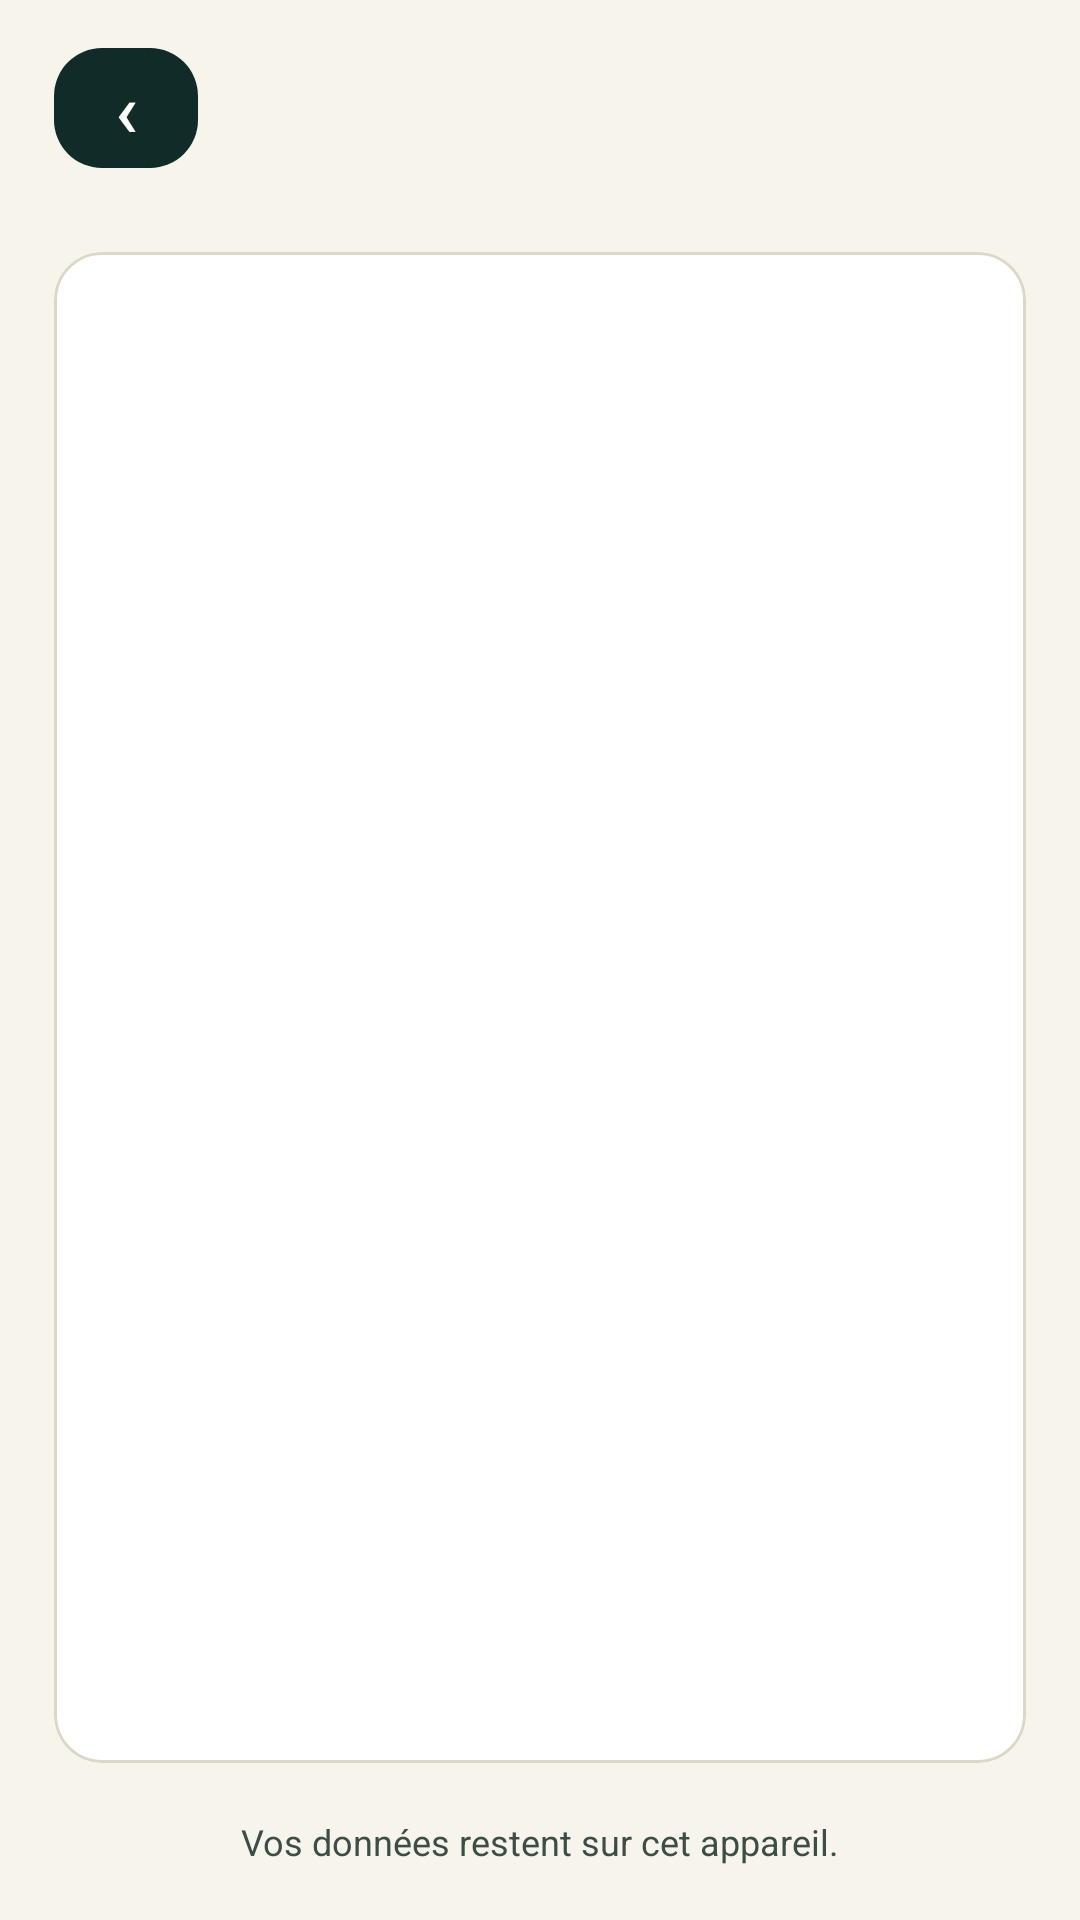

The Android layout XML behind this screen, and the referenced resources:
<!-- AndroidManifest.xml: application theme Theme.Masrouf1 -->
<!-- res/layout/activity_section.xml -->
<?xml version="1.0" encoding="utf-8"?>
<androidx.constraintlayout.widget.ConstraintLayout xmlns:android="http://schemas.android.com/apk/res/android"
    xmlns:app="http://schemas.android.com/apk/res-auto"
    android:layout_width="match_parent"
    android:layout_height="match_parent"
    android:background="@color/cream"
    android:fitsSystemWindows="true">

    <LinearLayout
        android:id="@+id/section_toolbar"
        android:layout_width="0dp"
        android:layout_height="wrap_content"
        android:gravity="center_vertical"
        android:orientation="horizontal"
        android:paddingStart="18dp"
        android:paddingTop="12dp"
        android:paddingEnd="18dp"
        android:paddingBottom="12dp"
        app:layout_constraintEnd_toEndOf="parent"
        app:layout_constraintStart_toStartOf="parent"
        app:layout_constraintTop_toTopOf="parent">
        <com.google.android.material.button.MaterialButton
            android:layout_width="48dp"
            android:layout_height="48dp"
            android:minWidth="48dp"
            android:onClick="goHome"
            android:padding="0dp"
            android:text="‹"
            android:textColor="@color/alabaster"
            android:textSize="25sp"
            app:backgroundTint="@color/forest"
            app:cornerRadius="16dp" />
        <TextView
            android:id="@+id/section_title"
            android:layout_width="0dp"
            android:layout_height="wrap_content"
            android:layout_marginStart="14dp"
            android:layout_weight="1"
            android:textColor="@color/forest"
            android:textSize="20sp"
            android:textStyle="bold" />
    </LinearLayout>

    <com.google.android.material.card.MaterialCardView
        android:id="@+id/section_card"
        android:layout_width="0dp"
        android:layout_height="0dp"
        android:layout_marginStart="18dp"
        android:layout_marginTop="12dp"
        android:layout_marginEnd="18dp"
        android:layout_marginBottom="18dp"
        app:cardBackgroundColor="@color/alabaster"
        app:cardCornerRadius="16dp"
        app:cardElevation="0dp"
        app:strokeColor="@color/card_border"
        app:strokeWidth="1dp"
        app:layout_constraintBottom_toTopOf="@+id/offline_note"
        app:layout_constraintEnd_toEndOf="parent"
        app:layout_constraintStart_toStartOf="parent"
        app:layout_constraintTop_toBottomOf="@id/section_toolbar">
        <FrameLayout
            android:id="@+id/section_content"
            android:layout_width="match_parent"
            android:layout_height="match_parent"
            android:padding="20dp" />
    </com.google.android.material.card.MaterialCardView>

    <TextView
        android:id="@+id/offline_note"
        android:layout_width="wrap_content"
        android:layout_height="wrap_content"
        android:layout_marginBottom="18dp"
        android:text="@string/offline_note"
        android:textColor="@color/muted_green"
        android:textSize="12sp"
        app:layout_constraintBottom_toBottomOf="parent"
        app:layout_constraintEnd_toEndOf="parent"
        app:layout_constraintStart_toStartOf="parent" />
</androidx.constraintlayout.widget.ConstraintLayout>
<!-- resources referenced by this layout -->
<resources>
  <color name="alabaster">#FFFFFF</color>
  <color name="card_border">#DDD7C8</color>
  <color name="cream">#F7F4EC</color>
  <color name="forest">#112B28</color>
  <color name="muted_green">#3B4D45</color>
  <string name="offline_note">Vos données restent sur cet appareil.</string>
  <style name="Theme.Masrouf1" parent="Base.Theme.Masrouf1" />
  <color name="mint">#D9EEDD</color>
  <color name="black">#FF000000</color>
  <color name="emerald">#2E7D43</color>
  <color name="mint_light">#D9EEDD</color>
  <color name="form_beige">#FAF6EC</color>
  <color name="coral">#DC7770</color>
  <color name="input_border">#C7C0AE</color>
  <style name="Widget.Masrouf.EditText" parent="Widget.AppCompat.EditText">
          <item name="android:textColor">@color/black</item>
          <item name="android:textColorHint">@color/black</item>
          <item name="android:background">@drawable/bg_allocation_input</item>
      </style>
  <style name="Widget.Masrouf.Spinner" parent="Widget.AppCompat.Spinner">
          <item name="android:popupBackground">@drawable/bg_dropdown_beige</item>
          <item name="android:background">@drawable/bg_allocation_input</item>
      </style>
  <style name="Widget.Masrouf.SpinnerDropDownItem" parent="Widget.AppCompat.DropDownItem.Spinner">
          <item name="android:textColor">@color/black</item>
          <item name="android:background">@color/form_beige</item>
          <item name="android:minHeight">48dp</item>
      </style>
  <style name="Widget.Masrouf.CheckBox" parent="Widget.Material3.CompoundButton.CheckBox">
          <item name="buttonTint">@color/masrouf_check_tint</item>
          <item name="android:textColor">@color/black</item>
      </style>
  <style name="Widget.Masrouf.RadioButton" parent="Widget.Material3.CompoundButton.RadioButton">
          <item name="buttonTint">@color/masrouf_check_tint</item>
          <item name="android:textColor">@color/black</item>
      </style>
  <style name="Widget.Masrouf.CheckedTextView" parent="Widget.AppCompat.TextView">
          <item name="android:textColor">@color/black</item>
          <item name="android:background">@color/form_beige</item>
          <item name="android:checkMarkTint">@color/emerald</item>
      </style>
  <style name="Widget.Masrouf.Button.Material" parent="Widget.Material3.Button">
          <item name="android:minHeight">48dp</item>
          <item name="backgroundTint">@color/forest</item>
          <item name="android:textColor">@color/alabaster</item>
      </style>
  <!-- drawable bg_allocation_input (drawable) -->
  <?xml version="1.0" encoding="utf-8"?>
  <shape xmlns:android="http://schemas.android.com/apk/res/android"
      android:shape="rectangle">
      <solid android:color="@color/form_beige" />
      <corners android:radius="12dp" />
      <stroke
          android:width="1.2dp"
          android:color="@color/input_border" />
  </shape>
  <!-- drawable bg_dropdown_beige (drawable) -->
  <?xml version="1.0" encoding="utf-8"?>
  <shape xmlns:android="http://schemas.android.com/apk/res/android"
      android:shape="rectangle">
      <solid android:color="@color/form_beige" />
      <corners android:radius="14dp" />
      <stroke
          android:width="1.2dp"
          android:color="@color/input_border" />
  </shape>
  <style name="Widget.Masrouf.DialogButton.Positive" parent="Widget.Material3.Button">
          <item name="backgroundTint">@color/emerald</item>
          <item name="android:textColor">@color/alabaster</item>
          <item name="cornerRadius">12dp</item>
      </style>
  <style name="Widget.Masrouf.DialogButton.Negative" parent="Widget.Material3.Button.OutlinedButton">
          <item name="backgroundTint">@color/form_beige</item>
          <item name="android:textColor">@color/black</item>
          <item name="strokeColor">@color/input_border</item>
          <item name="cornerRadius">12dp</item>
      </style>
</resources>
